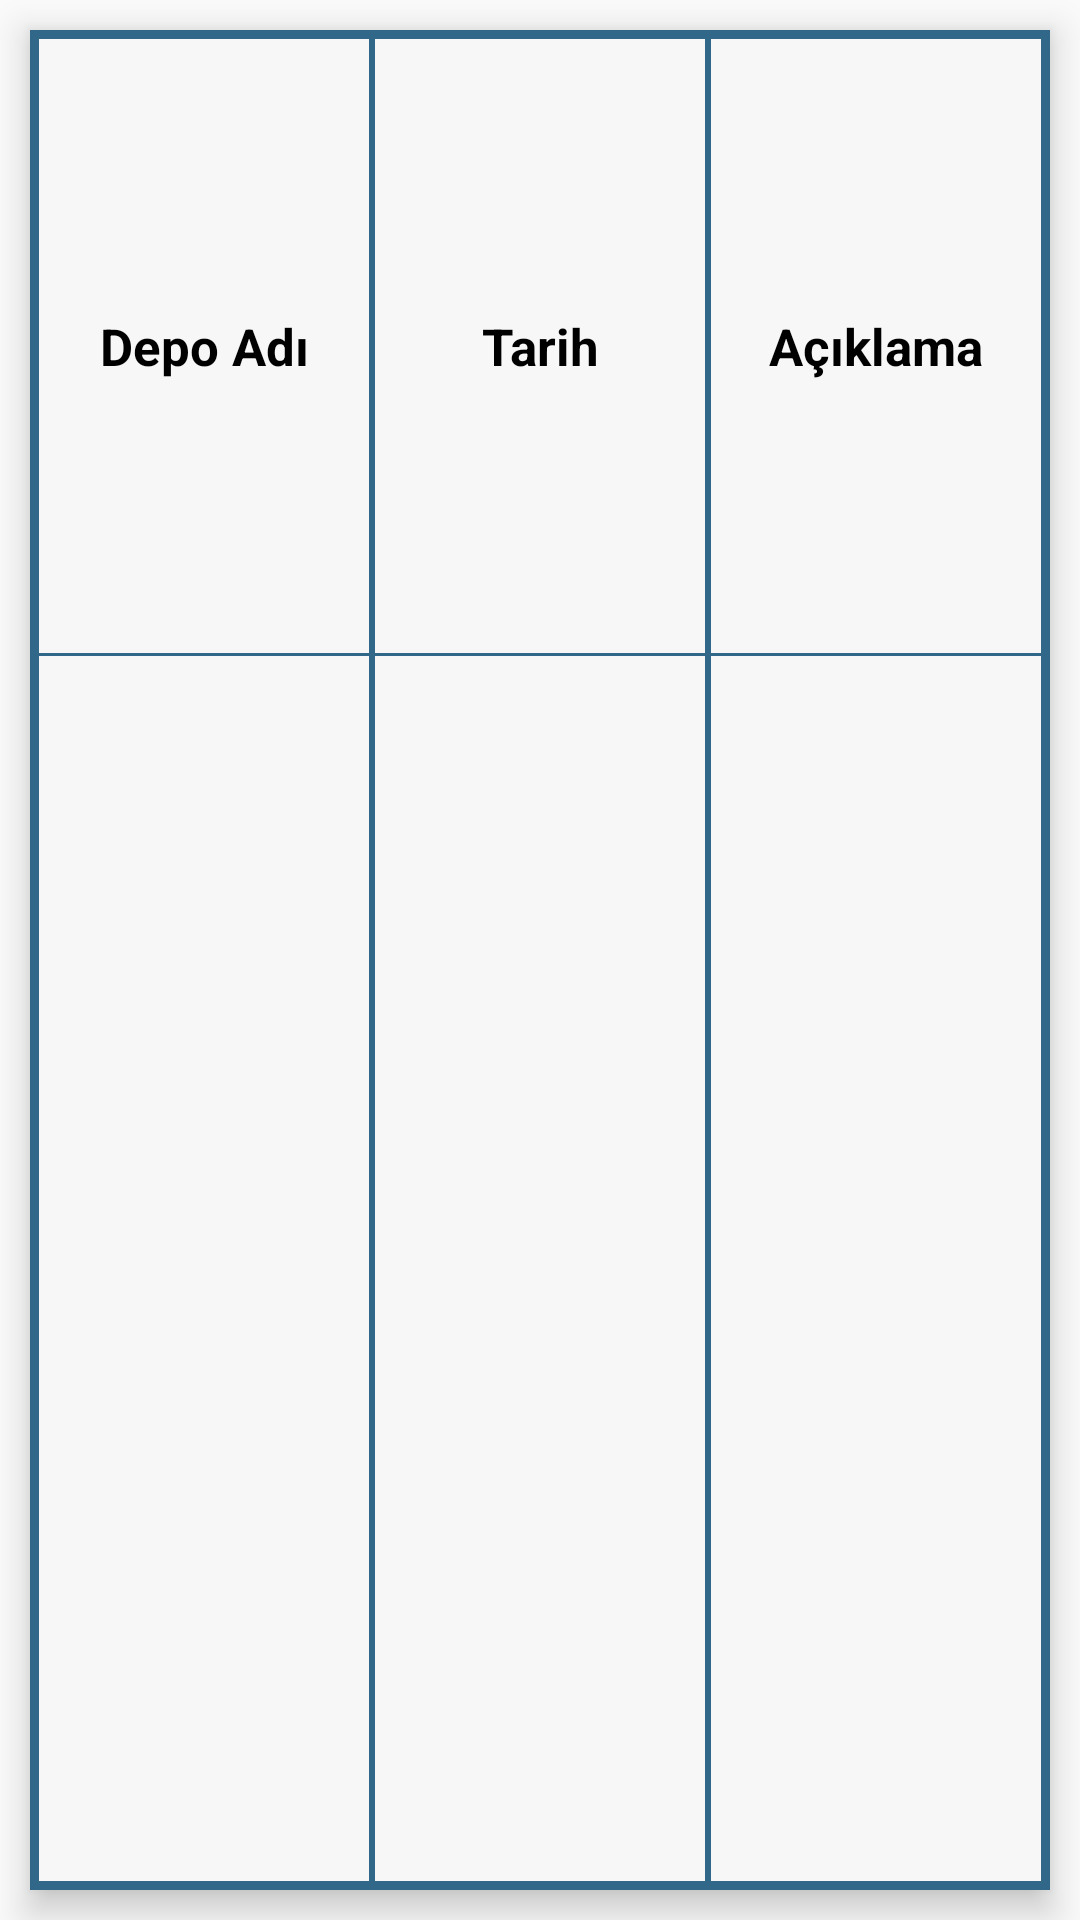

Android layout source for this screen:
<!-- AndroidManifest.xml: application theme AppTheme -->
<!-- res/layout/depo_linear.xml -->
<?xml version="1.0" encoding="utf-8"?>
<LinearLayout xmlns:android="http://schemas.android.com/apk/res/android"
    android:layout_width="match_parent"
    android:layout_height="wrap_content"
    android:clipToPadding="false"
    >


    <LinearLayout
        android:id="@+id/depo_sayim_linear"
        android:layout_width="match_parent"
        android:layout_height="match_parent"
        android:minHeight="150dp"
        android:layout_margin="10dp"
        android:background="@color/colorPrimary"
        android:elevation="7dp"
        android:weightSum="3"
        android:padding="2dp"
        android:orientation="horizontal">

        <LinearLayout
            android:layout_width="1dp"
            android:layout_height="match_parent"
            android:layout_weight="1"
            android:layout_margin="1dp"
            android:orientation="vertical"
            android:weightSum="3">

            <TextView
                android:layout_width="match_parent"
                android:layout_height="1dp"
                android:layout_gravity="center"
                android:layout_weight="1"
                android:background="#f7f7f7"
                android:gravity="center"
                android:layout_marginBottom="1dp"
                android:text="Depo Adı"
                android:textColor="#000000"
                android:textSize="17dp"
                android:textStyle="bold" />

            <TextView
                android:id="@+id/depo_adi"
                android:layout_width="match_parent"
                android:background="#f7f7f7"
                android:layout_height="1dp"
                android:layout_weight="2"
                android:layout_gravity="center"
                android:gravity="center"/>

        </LinearLayout>

        <LinearLayout
            android:layout_width="1dp"
            android:layout_height="match_parent"
            android:orientation="vertical"
            android:weightSum="3"
            android:layout_margin="1dp"
            android:layout_weight="1"

            >

            <TextView
                android:layout_width="match_parent"
                android:layout_height="1dp"
                android:background="#f7f7f7"
                android:layout_weight="1"
                android:layout_marginBottom="1dp"
                android:gravity="center"
                android:text="Tarih"
                android:textColor="#000000"
                android:textSize="17dp"
                android:textStyle="bold"
                android:layout_gravity="center" />

        <TextView
            android:id="@+id/sayim_tarih"
            android:layout_width="match_parent"
            android:background="#f7f7f7"
            android:layout_height="1dp"
            android:layout_weight="2"
            android:layout_gravity="center"
            android:gravity="center"/>
        </LinearLayout>


        <LinearLayout
            android:layout_width="1dp"
            android:layout_height="match_parent"
            android:orientation="vertical"
            android:weightSum="3"
            android:layout_margin="1dp"
            android:layout_weight="1"
            >

            <TextView
                android:layout_width="match_parent"
                android:layout_height="1dp"
                android:gravity="center"
                android:background="#f7f7f7"
                android:layout_weight="1"
                android:layout_marginBottom="1dp"
                android:text="Açıklama"
                android:textColor="#000000"
                android:textSize="17dp"
                android:textStyle="bold"
                android:layout_gravity="center" />

        <TextView
            android:id="@+id/sayim_ack"
            android:layout_width="match_parent"
            android:layout_height="1dp"
            android:background="#f7f7f7"
            android:layout_weight="2"
            android:gravity="center"
            android:layout_gravity="center"/>

        </LinearLayout>

    </LinearLayout>

</LinearLayout>
<!-- resources referenced by this layout -->
<resources>
  <color name="colorPrimary">#31688A</color>
  <style name="AppTheme" parent="Theme.AppCompat.Light.DarkActionBar">
          
          <item name="colorPrimary">@color/colorPrimary</item>
          <item name="colorPrimaryDark">@color/colorPrimaryDark</item>
          <item name="colorAccent">@color/colorPrimaryDark</item>
      </style>
  <color name="colorPrimaryDark">#31688A</color>
</resources>
